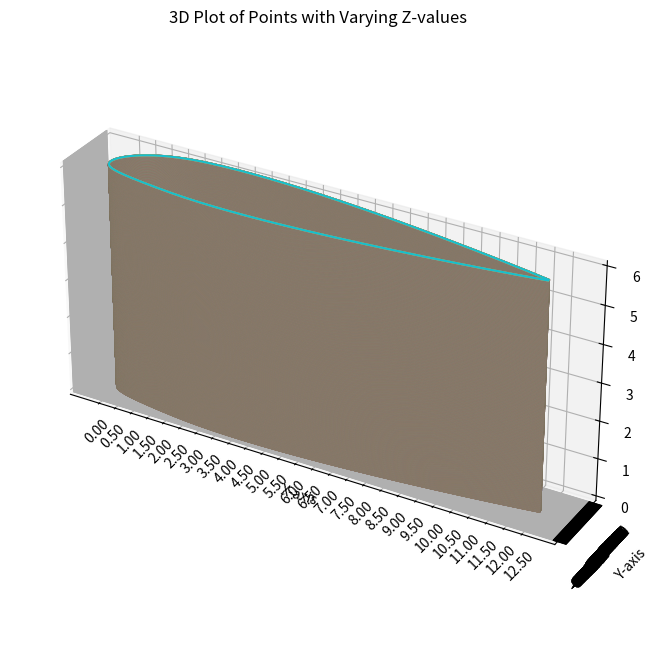

This figure's Python source:
import matplotlib.pyplot as plt
from mpl_toolkits.mplot3d import Axes3D
from math import sqrt
import numpy as np

# Your data points
points = [
    (1.0000000, 0.0016800),
    (0.9974774, 0.0022069),
    (0.9929085, 0.0031575),
    (0.9870521, 0.0043690),
    (0.9801884, 0.0057790),
    (0.9724844, 0.0073492),
    (0.9640559, 0.0090522),
    (0.9549902, 0.0108669),
    (0.9453566, 0.0127762),
    (0.9352124, 0.0147658),
    (0.9246063, 0.0168235),
    (0.9135802, 0.0189389),
    (0.9021712, 0.0211024),
    (0.8904123, 0.0233059),
    (0.8783331, 0.0255420),
    (0.8659609, 0.0278039),
    (0.8533205, 0.0300856),
    (0.8404347, 0.0323814),
    (0.8273250, 0.0346864),
    (0.8140113, 0.0369956),
    (0.8005122, 0.0393047),
    (0.7868454, 0.0416096),
    (0.7730275, 0.0439063),
    (0.7590742, 0.0461911),
    (0.7450005, 0.0484605),
    (0.7308209, 0.0507112),
    (0.7165489, 0.0529398),
    (0.7021977, 0.0551432),
    (0.6877799, 0.0573183),
    (0.6733075, 0.0594621),
    (0.6587922, 0.0615717),
    (0.6442453, 0.0636441),
    (0.6296777, 0.0656764),
    (0.6150998, 0.0676659),
    (0.6005219, 0.0696097),
    (0.5859539, 0.0715051),
    (0.5714054, 0.0733492),
    (0.5568856, 0.0751393),
    (0.5424038, 0.0768727),
    (0.5279688, 0.0785468),
    (0.5135891, 0.0801588),
    (0.4992733, 0.0817061),
    (0.4850295, 0.0831861),
    (0.4708659, 0.0845963),
    (0.4567901, 0.0859341),
    (0.4428100, 0.0871972),
    (0.4289331, 0.0883831),
    (0.4151667, 0.0894896),
    (0.4015181, 0.0905144),
    (0.3879944, 0.0914554),
    (0.3746025, 0.0923105),
    (0.3613493, 0.0930778),
    (0.3482415, 0.0937555),
    (0.3352856, 0.0943418),
    (0.3224882, 0.0948352),
    (0.3098556, 0.0952342),
    (0.2973941, 0.0955375),
    (0.2851099, 0.0957439),
    (0.2730090, 0.0958523),
    (0.2610975, 0.0958620),
    (0.2493812, 0.0957722),
    (0.2378660, 0.0955822),
    (0.2265575, 0.0952918),
    (0.2154615, 0.0949007),
    (0.2045835, 0.0944088),
    (0.1939290, 0.0938145),
    (0.1835034, 0.0931048),
    (0.1733122, 0.0922638),
    (0.1633605, 0.0912779),
    (0.1536536, 0.0901360),
    (0.1441967, 0.0888296),
    (0.1349949, 0.0873525),
    (0.1260533, 0.0857005),
    (0.1173767, 0.0838719),
    (0.1089702, 0.0818669),
    (0.1008386, 0.0796875),
    (0.0929867, 0.0773377),
    (0.0854193, 0.0748230),
    (0.0781412, 0.0721505),
    (0.0711569, 0.0693286),
    (0.0644712, 0.0663672),
    (0.0580885, 0.0632768),
    (0.0520135, 0.0600692),
    (0.0462506, 0.0567567),
    (0.0408043, 0.0533525),
    (0.0356789, 0.0498697),
    (0.0308789, 0.0463222),
    (0.0264085, 0.0427237),
    (0.0222721, 0.0390879),
    (0.0184738, 0.0354281),
    (0.0150180, 0.0317575),
    (0.0119087, 0.0280884),
    (0.0091501, 0.0244329),
    (0.0067463, 0.0208016),
    (0.0047014, 0.0172047),
    (0.0030194, 0.0136510),
    (0.0017043, 0.0101482),
    (0.0007601, 0.0067024),
    (0.0001907, 0.0033186),
    (0.0000000, 0.0000000),
    (0.0001907, -0.0032023),
    (0.0007601, -0.0062405),
    (0.0017043, -0.0091176),
    (0.0030194, -0.0118380),
    (0.0047014, -0.0144070),
    (0.0067463, -0.0168307),
    (0.0091501, -0.0191162),
    (0.0119087, -0.0212714),
    (0.0150180, -0.0233047),
    (0.0184738, -0.0252252),
    (0.0222721, -0.0270422),
    (0.0264085, -0.0287656),
    (0.0308789, -0.0304053),
    (0.0356789, -0.0319714),
    (0.0408043, -0.0334736),
    (0.0462506, -0.0349219),
    (0.0520135, -0.0363256),
    (0.0580885, -0.0376937),
    (0.0644712, -0.0390345),
    (0.0711569, -0.0403555),
    (0.0781412, -0.0416637),
    (0.0854193, -0.0429646),
    (0.0929867, -0.0442630),
    (0.1008386, -0.0455621),
    (0.1089702, -0.0468640),
    (0.1173767, -0.0481692),
    (0.1260533, -0.0494766),
    (0.1349949, -0.0507834),
    (0.1441967, -0.0520849),
    (0.1536536, -0.0533747),
    (0.1633605, -0.0546443),
    (0.1733122, -0.0558831),
    (0.1835034, -0.0570785),
    (0.1939290, -0.0582155),
    (0.2045835, -0.0592770),
    (0.2154615, -0.0602494),
    (0.2265575, -0.0611306),
    (0.2378660, -0.0619205),
    (0.2493812, -0.0626190),
    (0.2610975, -0.0632264),
    (0.2730090, -0.0637428),
    (0.2851099, -0.0641688),
    (0.2973941, -0.0645050),
    (0.3098556, -0.0647521),
    (0.3224882, -0.0649111),
    (0.3352856, -0.0649829),
    (0.3482415, -0.0649688),
    (0.3613493, -0.0648701),
    (0.3746025, -0.0646881),
    (0.3879944, -0.0644245),
    (0.4015181, -0.0640808),
    (0.4151667, -0.0636588),
    (0.4289331, -0.0631604),
    (0.4428100, -0.0625874),
    (0.4567901, -0.0619418),
    (0.4708659, -0.0612256),
    (0.4850295, -0.0604410),
    (0.4992733, -0.0595901),
    (0.5135891, -0.0586751),
    (0.5279688, -0.0576982),
    (0.5424038, -0.0566618),
    (0.5568856, -0.0555680),
    (0.5714054, -0.0544191),
    (0.5859539, -0.0532176),
    (0.6005219, -0.0519657),
    (0.6150998, -0.0506658),
    (0.6296777, -0.0493201),
    (0.6442453, -0.0479312),
    (0.6587922, -0.0465013),
    (0.6733075, -0.0450328),
    (0.6877799, -0.0435282),
    (0.7021977, -0.0419899),
    (0.7165489, -0.0404204),
    (0.7308209, -0.0388221),
    (0.7450005, -0.0371978),
    (0.7590742, -0.0355499),
    (0.7730275, -0.0338814),
    (0.7868454, -0.0321950),
    (0.8005122, -0.0304938),
    (0.8140113, -0.0287809),
    (0.8273250, -0.0270597),
    (0.8404347, -0.0253338),
    (0.8533205, -0.0236071),
    (0.8659609, -0.0218837),
    (0.8783331, -0.0201682),
    (0.8904123, -0.0184657),
    (0.9021712, -0.0167815),
    (0.9135802, -0.0151219),
    (0.9246063, -0.0134936),
    (0.9352124, -0.0119043),
    (0.9453566, -0.0103627),
    (0.9549902, -0.0088789),
    (0.9640559, -0.0074646),
    (0.9724844, -0.0061339),
    (0.9801884, -0.0049040),
    (0.9870521, -0.0037971),
    (0.9929085, -0.0028443),
    (0.9974774, -0.0020955),
    (1.0000000, -0.0016800)
]
# Separate x and y coordinates
x_values, y_values = zip(*points)

# Find the maximum x value
max_x = max(x_values)

# Calculate the factor to transform the maximum x to 12.5
factor = 12.5 / max_x

# Multiply all x and y values by the calculated factor
x_values = [x * factor for x in x_values]
y_values = [y * factor for y in y_values]

# Generate more z values for smoother representation
z_values = np.linspace(0, 6, 10000)

# Create a 3D plot
fig = plt.figure(figsize=(10, 8))  # Adjust the figure size as needed
ax = fig.add_subplot(111, projection='3d')

# Plot all (x, y) values for each z value
for z in z_values:
    ax.plot(x_values, y_values, z, marker='', linestyle='-')

# Set plot title and labels
ax.set_title('3D Plot of Points with Varying Z-values')
ax.set_xlabel('X-axis')
ax.set_ylabel('Y-axis')
ax.set_zlabel('Z-axis')

# Set x-axis ticks and grid in increments of 0.01
x_ticks = np.arange(0, 12.51, 0.5)
ax.set_xticks(x_ticks)
ax.set_xticklabels(["{:.2f}".format(tick) for tick in x_ticks], rotation=45)

# Set y-axis ticks and grid to match x-axis
y_ticks = np.arange(min(y_values), max(y_values) + 0.01, 0.01)
ax.set_yticks(y_ticks)
ax.set_yticklabels(["{:.2f}".format(tick) for tick in y_ticks], rotation=45)

# Ensure equal aspect ratio
ax.set_box_aspect([np.ptp(arr) for arr in [x_values, y_values, z_values]])

# Show the plot
plt.show()

def calculate_area1(points1):
    sum = 0
    for i in range(len(points1)-1):
         sum += sqrt((points1[i][0] - points1[i + 1][0])**2 + (points1[i][1] - points1[i + 1][1])**2)
    area = sum * 75
    return area

def calculate_area2(points2):
    sum = 0
    for i in range(len(points2)-1):
         sum += sqrt((points2[i][0] - points2[i + 1][0])**2 + (points2[i][1] - points2[i+1][1])**2)
    area = sum * 75
    return area

# Your data points
points1 = [
    (1.0000000*12.5, 0.0016800),
    (0.9974774*12.5, 0.0022069),
    (0.9929085*12.5, 0.0031575),
    (0.9870521*12.5, 0.0043690),
    (0.9801884*12.5, 0.0057790),
    (0.9724844*12.5, 0.0073492),
    (0.9640559*12.5, 0.0090522),
    (0.9549902*12.5, 0.0108669),
    (0.9453566*12.5, 0.0127762),
    (0.9352124*12.5, 0.0147658),
    (0.9246063*12.5, 0.0168235),
    (0.9135802*12.5, 0.0189389),
    (0.9021712*12.5, 0.0211024),
    (0.8904123*12.5, 0.0233059),
    (0.8783331*12.5, 0.0255420),
    (0.8659609*12.5, 0.0278039),
    (0.8533205*12.5, 0.0300856),
    (0.8404347*12.5, 0.0323814),
    (0.8273250*12.5, 0.0346864),
    (0.8140113*12.5, 0.0369956),
    (0.8005122*12.5, 0.0393047),
    (0.7868454*12.5, 0.0416096),
    (0.7730275*12.5, 0.0439063),
    (0.7590742*12.5, 0.0461911),
    (0.7450005*12.5, 0.0484605),
    (0.7308209*12.5, 0.0507112),
    (0.7165489*12.5, 0.0529398),
    (0.7021977*12.5, 0.0551432),
    (0.6877799*12.5, 0.0573183),
    (0.6733075*12.5, 0.0594621),
    (0.6587922*12.5, 0.0615717),
    (0.6442453*12.5, 0.0636441),
    (0.6296777*12.5, 0.0656764),
    (0.6150998*12.5, 0.0676659),
    (0.6005219*12.5, 0.0696097),
    (0.5859539*12.5, 0.0715051),
    (0.5714054*12.5, 0.0733492),
    (0.5568856*12.5, 0.0751393),
    (0.5424038*12.5, 0.0768727),
    (0.5279688*12.5, 0.0785468),
    (0.5135891*12.5, 0.0801588),
    (0.4992733*12.5, 0.0817061),
    (0.4850295*12.5, 0.0831861),
    (0.4708659*12.5, 0.0845963),
    (0.4567901*12.5, 0.0859341),
    (0.4428100*12.5, 0.0871972),
    (0.4289331*12.5, 0.0883831),
    (0.4151667*12.5, 0.0894896),
    (0.4015181*12.5, 0.0905144),
    (0.3879944*12.5, 0.0914554),
    (0.3746025*12.5, 0.0923105),
    (0.3613493*12.5, 0.0930778),
    (0.3482415*12.5, 0.0937555),
    (0.3352856*12.5, 0.0943418),
    (0.3224882*12.5, 0.0948352),
    (0.3098556*12.5, 0.0952342),
    (0.2973941*12.5, 0.0955375),
    (0.2851099*12.5, 0.0957439),
    (0.2730090*12.5, 0.0958523),
    (0.2610975*12.5, 0.0958620),
    (0.2493812*12.5, 0.0957722),
    (0.2378660*12.5, 0.0955822),
    (0.2265575*12.5, 0.0952918),
    (0.2154615*12.5, 0.0949007),
    (0.2045835*12.5, 0.0944088),
    (0.1939290*12.5, 0.0938145),
    (0.1835034*12.5, 0.0931048),
    (0.1733122*12.5, 0.0922638),
    (0.1633605*12.5, 0.0912779),
    (0.1536536*12.5, 0.0901360),
    (0.1441967*12.5, 0.0888296),
    (0.1349949*12.5, 0.0873525),
    (0.1260533*12.5, 0.0857005),
    (0.1173767*12.5, 0.0838719),
    (0.1089702*12.5, 0.0818669),
    (0.1008386*12.5, 0.0796875),
    (0.0929867*12.5, 0.0773377),
    (0.0854193*12.5, 0.0748230),
    (0.0781412*12.5, 0.0721505),
    (0.0711569*12.5, 0.0693286),
    (0.0644712*12.5, 0.0663672),
    (0.0580885*12.5, 0.0632768),
    (0.0520135*12.5, 0.0600692),
    (0.0462506*12.5, 0.0567567),
    (0.0408043*12.5, 0.0533525),
    (0.0356789*12.5, 0.0498697),
    (0.0308789*12.5, 0.0463222),
    (0.0264085*12.5, 0.0427237),
    (0.0222721*12.5, 0.0390879),
    (0.0184738*12.5, 0.0354281),
    (0.0150180*12.5, 0.0317575),
    (0.0119087*12.5, 0.0280884),
    (0.0091501*12.5, 0.0244329),
    (0.0067463*12.5, 0.0208016),
    (0.0047014*12.5, 0.0172047),
    (0.0030194*12.5, 0.0136510),
    (0.0017043*12.5, 0.0101482),
    (0.0007601*12.5, 0.0067024),
    (0.0001907*12.5, 0.0033186),
    (0.0000000, 0.0000000)]

points2=[
    (0.0001907*12.5, -0.0032023),
    (0.0007601*12.5, -0.0062405),
    (0.0017043*12.5, -0.0091176),
    (0.0030194*12.5, -0.0118380),
    (0.0047014*12.5, -0.0144070),
    (0.0067463*12.5, -0.0168307),
    (0.0091501*12.5, -0.0191162),
    (0.0119087*12.5, -0.0212714),
    (0.0150180*12.5, -0.0233047),
    (0.0184738*12.5, -0.0252252),
    (0.0222721*12.5, -0.0270422),
    (0.0264085*12.5, -0.0287656),
    (0.0308789*12.5, -0.0304053),
    (0.0356789*12.5, -0.0319714),
    (0.0408043*12.5, -0.0334736),
    (0.0462506*12.5, -0.0349219),
    (0.0520135*12.5, -0.0363256),
    (0.0580885*12.5, -0.0376937),
    (0.0644712*12.5, -0.0390345),
    (0.0711569*12.5, -0.0403555),
    (0.0781412*12.5, -0.0416637),
    (0.0854193*12.5, -0.0429646),
    (0.0929867*12.5, -0.0442630),
    (0.1008386*12.5, -0.0455621),
    (0.1089702*12.5, -0.0468640),
    (0.1173767*12.5, -0.0481692),
    (0.1260533*12.5, -0.0494766),
    (0.1349949*12.5, -0.0507834),
    (0.1441967*12.5, -0.0520849),
    (0.1536536*12.5, -0.0533747),
    (0.1633605*12.5, -0.0546443),
    (0.1733122*12.5, -0.0558831),
    (0.1835034*12.5, -0.0570785),
    (0.1939290*12.5, -0.0582155),
    (0.2045835*12.5, -0.0592770),
    (0.2154615*12.5, -0.0602494),
    (0.2265575*12.5, -0.0611306),
    (0.2378660*12.5, -0.0619205),
    (0.2493812*12.5, -0.0626190),
    (0.2610975*12.5, -0.0632264),
    (0.2730090*12.5, -0.0637428),
    (0.2851099*12.5, -0.0641688),
    (0.2973941*12.5, -0.0645050),
    (0.3098556*12.5, -0.0647521),
    (0.3224882*12.5, -0.0649111),
    (0.3352856*12.5, -0.0649829),
    (0.3482415*12.5, -0.0649688),
    (0.3613493*12.5, -0.0648701),
    (0.3746025*12.5, -0.0646881),
    (0.3879944*12.5, -0.0644245),
    (0.4015181*12.5, -0.0640808),
    (0.4151667*12.5, -0.0636588),
    (0.4289331*12.5, -0.0631604),
    (0.4428100*12.5, -0.0625874),
    (0.4567901*12.5, -0.0619418),
    (0.4708659*12.5, -0.0612256),
    (0.4850295*12.5, -0.0604410),
    (0.4992733*12.5, -0.0595901),
    (0.5135891*12.5, -0.0586751),
    (0.5279688*12.5, -0.0576982),
    (0.5424038*12.5, -0.0566618),
    (0.5568856*12.5, -0.0555680),
    (0.5714054*12.5, -0.0544191),
    (0.5859539*12.5, -0.0532176),
    (0.6005219*12.5, -0.0519657),
    (0.6150998*12.5, -0.0506658),
    (0.6296777*12.5, -0.0493201),
    (0.6442453*12.5, -0.0479312),
    (0.6587922*12.5, -0.0465013),
    (0.6733075*12.5, -0.0450328),
    (0.6877799*12.5, -0.0435282),
    (0.7021977*12.5, -0.0419899),
    (0.7165489*12.5, -0.0404204),
    (0.7308209*12.5, -0.0388221),
    (0.7450005*12.5, -0.0371978),
    (0.7590742*12.5, -0.0355499),
    (0.7730275*12.5, -0.0338814),
    (0.7868454*12.5, -0.0321950),
    (0.8005122*12.5, -0.0304938),
    (0.8140113*12.5, -0.0287809),
    (0.8273250*12.5, -0.0270597),
    (0.8404347*12.5, -0.0253338),
    (0.8533205*12.5, -0.0236071),
    (0.8659609*12.5, -0.0218837),
    (0.8783331*12.5, -0.0201682),
    (0.8904123*12.5, -0.0184657),
    (0.9021712*12.5, -0.0167815),
    (0.9135802*12.5, -0.0151219),
    (0.9246063*12.5, -0.0134936),
    (0.9352124*12.5, -0.0119043),
    (0.9453566*12.5, -0.0103627),
    (0.9549902*12.5, -0.0088789),
    (0.9640559*12.5, -0.0074646),
    (0.9724844*12.5, -0.0061339),
    (0.9801884*12.5, -0.0049040),
    (0.9870521*12.5, -0.0037971),
    (0.9929085*12.5, -0.0028443),
    (0.9974774*12.5, -0.0020955),
    (1.0000000*12.5, -0.0016800)
]

# Calculate area
area1 = calculate_area1(points1)
area2 = calculate_area2(points2)
print("Area of the closed figure:", area1 + area2)
